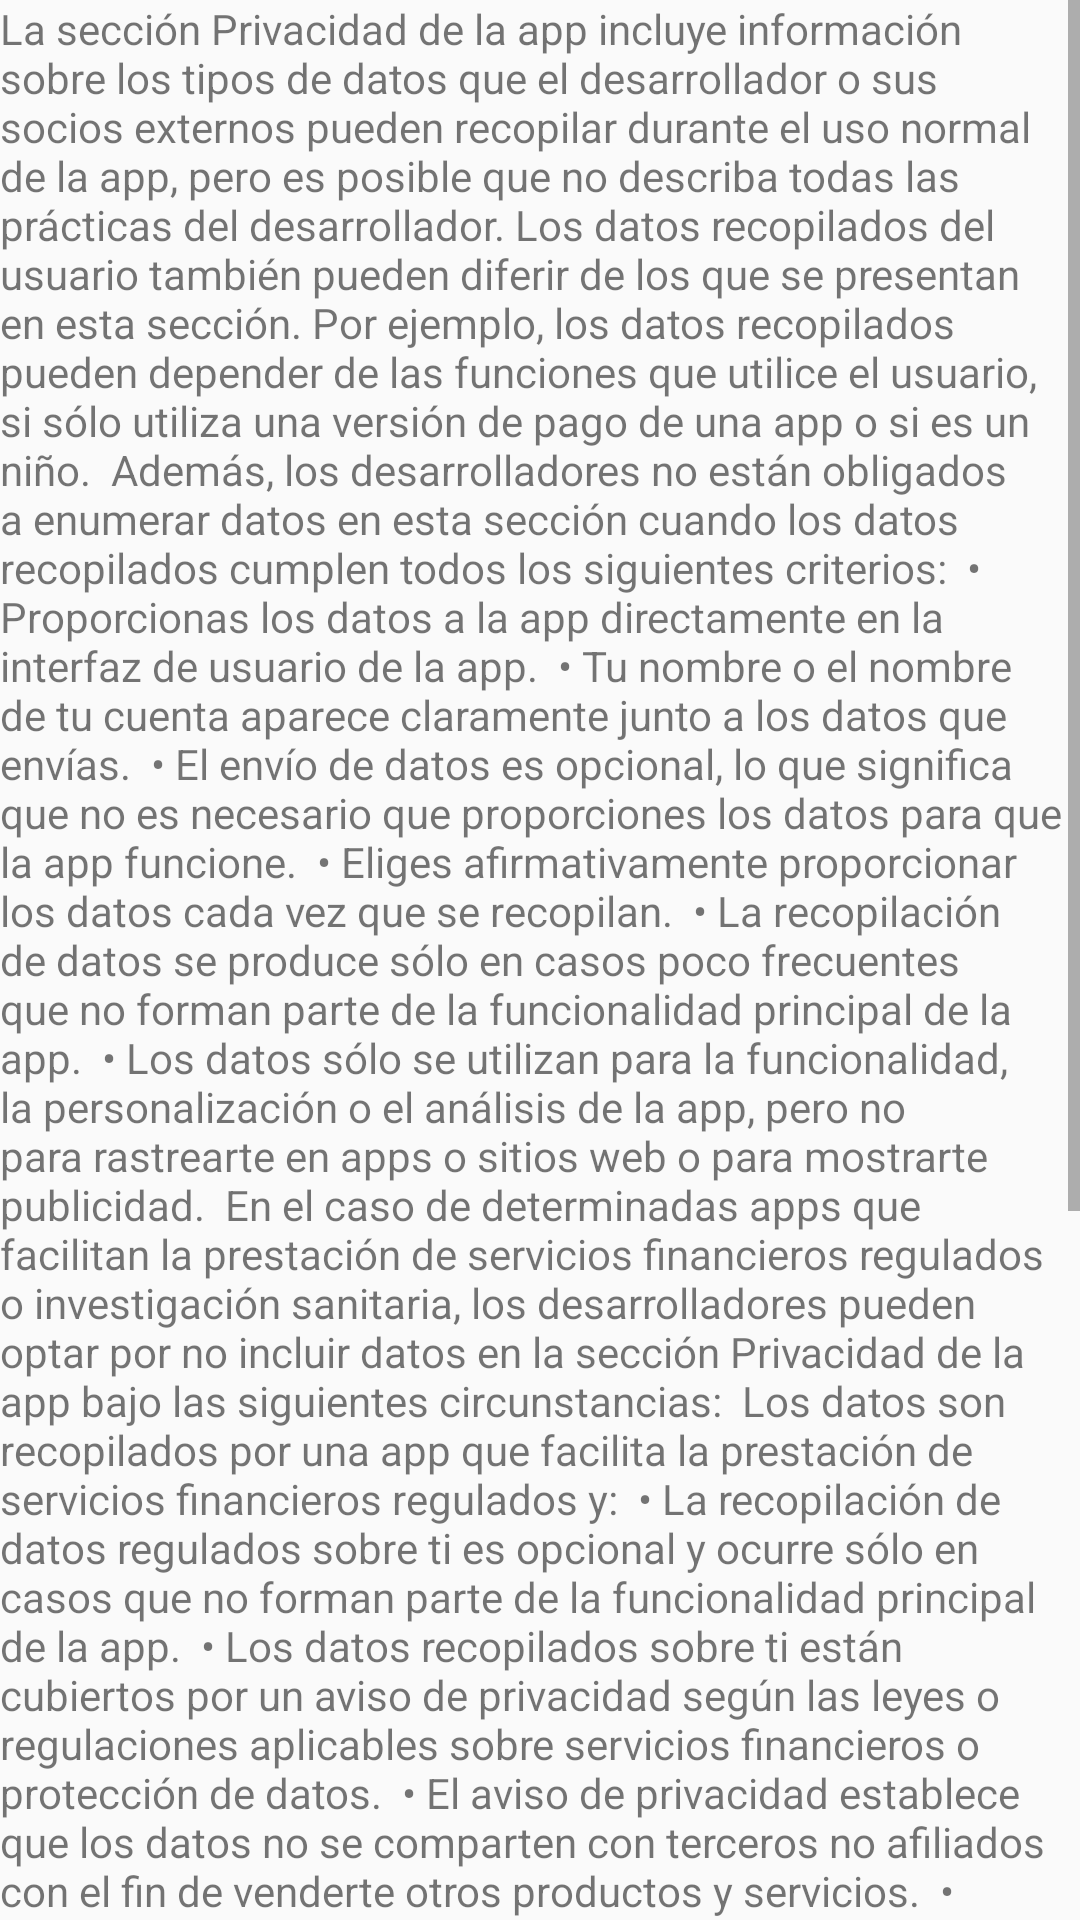

Here is an Android app screen rendered from its layout file. Give the layout XML and the strings, colors and styles it references.
<!-- AndroidManifest.xml: application theme Theme.Sefree -->
<!-- res/layout/activity_politicas_ycondiciones.xml -->
<?xml version="1.0" encoding="utf-8"?>
<ScrollView xmlns:android="http://schemas.android.com/apk/res/android"
    xmlns:tools="http://schemas.android.com/tools"
    android:layout_width="match_parent"
    android:layout_height="match_parent">


    <LinearLayout
        android:layout_width="match_parent"
        android:layout_height="wrap_content"
        android:orientation="vertical">

        <TextView
            android:id="@+id/textView3"
            android:layout_width="match_parent"
            android:layout_height="match_parent"
            android:layout_weight="1"
            android:text="La sección Privacidad de la app incluye información sobre los tipos de datos que el desarrollador o sus socios externos pueden recopilar durante el uso normal de la app, pero es posible que no describa todas las prácticas del desarrollador. Los datos recopilados del usuario también pueden diferir de los que se presentan en esta sección. Por ejemplo, los datos recopilados pueden depender de las funciones que utilice el usuario, si sólo utiliza una versión de pago de una app o si es un niño.  Además, los desarrolladores no están obligados a enumerar datos en esta sección cuando los datos recopilados cumplen todos los siguientes criterios:  • Proporcionas los datos a la app directamente en la interfaz de usuario de la app.  • Tu nombre o el nombre de tu cuenta aparece claramente junto a los datos que envías.  • El envío de datos es opcional, lo que significa que no es necesario que proporciones los datos para que la app funcione.  • Eliges afirmativamente proporcionar los datos cada vez que se recopilan.  • La recopilación de datos se produce sólo en casos poco frecuentes que no forman parte de la funcionalidad principal de la app.  • Los datos sólo se utilizan para la funcionalidad, la personalización o el análisis de la app, pero no para rastrearte en apps o sitios web o para mostrarte publicidad.  En el caso de determinadas apps que facilitan la prestación de servicios financieros regulados o investigación sanitaria, los desarrolladores pueden optar por no incluir datos en la sección Privacidad de la app bajo las siguientes circunstancias:  Los datos son recopilados por una app que facilita la prestación de servicios financieros regulados y:  • La recopilación de datos regulados sobre ti es opcional y ocurre sólo en casos que no forman parte de la funcionalidad principal de la app.  • Los datos recopilados sobre ti están cubiertos por un aviso de privacidad según las leyes o regulaciones aplicables sobre servicios financieros o protección de datos.  • El aviso de privacidad establece que los datos no se comparten con terceros no afiliados con el fin de venderte otros productos y servicios.  • Tus datos no están vinculados a datos de terceros con fines publicitarios ni se comparten con un intermediario de datos, excepto con fines relacionados al fraude o cuando el intermediario de datos es una agencia de información al consumidor y los datos se comparten con fines crediticios.  Los datos que se recopilan sobre ti están sujetos a un formulario de consentimiento informado que hayas aceptado como parte de un estudio de investigación de salud que haya sido revisado y aprobado por un comité de revisión institucional o comité de ética, y no se utilizan para el rastreo a través de apps o sitios web.  Esta sección también excluye información sobre los datos recopilados por el sistema operativo del dispositivo, a los que no tienen acceso los desarrolladores. En estos casos, los datos recopilados se presentarán en declaraciones por separado cuando configures tu Apple ID, tus dispositivos y otros servicios de Apple.  Para obtener más información sobre los datos recopilados por el desarrollador y cómo se utilizan, consulta la política de privacidad del desarrollador." />

        <Button
            android:id="@+id/bttAceptar"
            android:layout_width="match_parent"
            android:layout_height="match_parent"
            android:layout_weight="1"
            android:text="Acepto" />


    </LinearLayout>
</ScrollView>
<!-- resources referenced by this layout -->
<resources>
  <style name="Theme.Sefree" parent="Theme.AppCompat.DayNight.NoActionBar">
          
          <item name="colorPrimary">@color/colorPrimary</item>
          <item name="colorPrimaryVariant">@color/colorPrimaryDark</item>
          <item name="colorOnPrimary">@color/white</item>
          
          <item name="colorSecondary">@color/colorAccent</item>
          <item name="colorSecondaryVariant">@color/colorLimon</item>
          <item name="colorOnSecondary">@color/black</item>
          
          <item name="android:statusBarColor" tools:targetApi="l">?attr/colorPrimaryVariant</item>
          
      </style>
  <color name="colorPrimary">#FF018786</color>
  <color name="colorPrimaryDark">#00796B</color>
  <color name="white">#FFFFFFFF</color>
  <color name="colorAccent">#689F38</color>
  <color name="colorLimon">#AFB42B</color>
  <color name="black">#FF000000</color>
</resources>
